Run: headless pygame with SDL's dummy video driver; simulated clock (each Clock.tick advances the game by its frame time, no real sleeping); random seed 0; keys injected as events and as key.get_pressed() state; mouse plan: one left click at the window centre at the start of phase 2, then a move to the lower-right quarter at the start of phase 3.
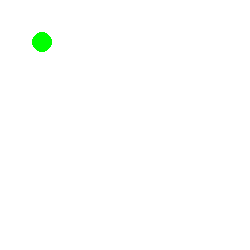
Frame 1 of 4 · flips 1–60 · no input
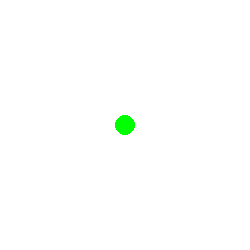
Frame 2 of 4 · flips 61–180 · clicked the window centre · tapped SPACE, RETURN · held RIGHT (→), D
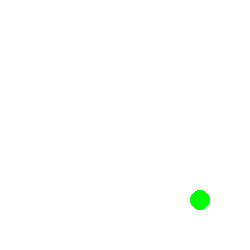
Frame 3 of 4 · flips 181–300 · moved the mouse to the lower-right quarter · held DOWN (↓), S
Frame 4 of 4 · flips 301–420 · held LEFT (←), A, UP (↑), W · screen unchanged from frame 3, image omitted

The pygame program that drew these frames:

# -*- acsection: general-init -*-
import random, math
import pygame as pg

pg.init() # inicijalizujemo biblioteku PyGame
pg.display.set_caption("Лоптица прати миша")  # otvaramo prozor
(sirina, visina) = (250, 250)
prozor = pg.display.set_mode((sirina, visina))

# -*- acsection: main -*-

# rastojanje između dve date tačke (zadate parovima koordinata)
def rastojanje(A, B):
    (xa, ya) = A
    (xb, yb) = B
    return math.sqrt((xa - xb)**2 + (ya - yb)**2)

# pozicija loptice
(x, y) = (sirina // 2, visina // 2)

def crtaj():
    # crtamo zelenu lopticu na beloj pozadini
    prozor.fill(pg.Color("white")) 
    pg.draw.circle(prozor, pg.Color("green"), (round(x), round(y)), 10)

def novi_frejm():
    global x, y
    (xm, ym) = pg.mouse.get_pos()     # koordinate pozicije miša
    d = rastojanje((x, y), (xm, ym))  # rastojanje tačke od miša
    v = 2                             # brzina kretanja loptice
    if d < v:                         # ako je loptica dovoljno blizu miša pomera
        (x, y) = (xm, ym)             #    pomera se tačno na poziciju miša
    else:                             # u suprotnom
        x = x + v * (xm - x) / d      #    pomera se malo u smeru ka mišu
        y = y + v * (ym - y) / d

# -*- acsection: after-main -*-

kraj = False
sat = pg.time.Clock()  # sat koji određuje broj frejmova u sekundi
while not kraj:
    # crtamo i ažuriramo sadržaj prozora
    crtaj()
    pg.display.update()

    # proveravamo da li je korisnik isključio prozor
    for dogadjaj in pg.event.get():
        if dogadjaj.type == pg.QUIT:
            kraj = True

    # pauziramo do sledeceg frejma
    sat.tick(50)
    novi_frejm()

pg.quit() # isključujemo rad biblioteke PyGame
